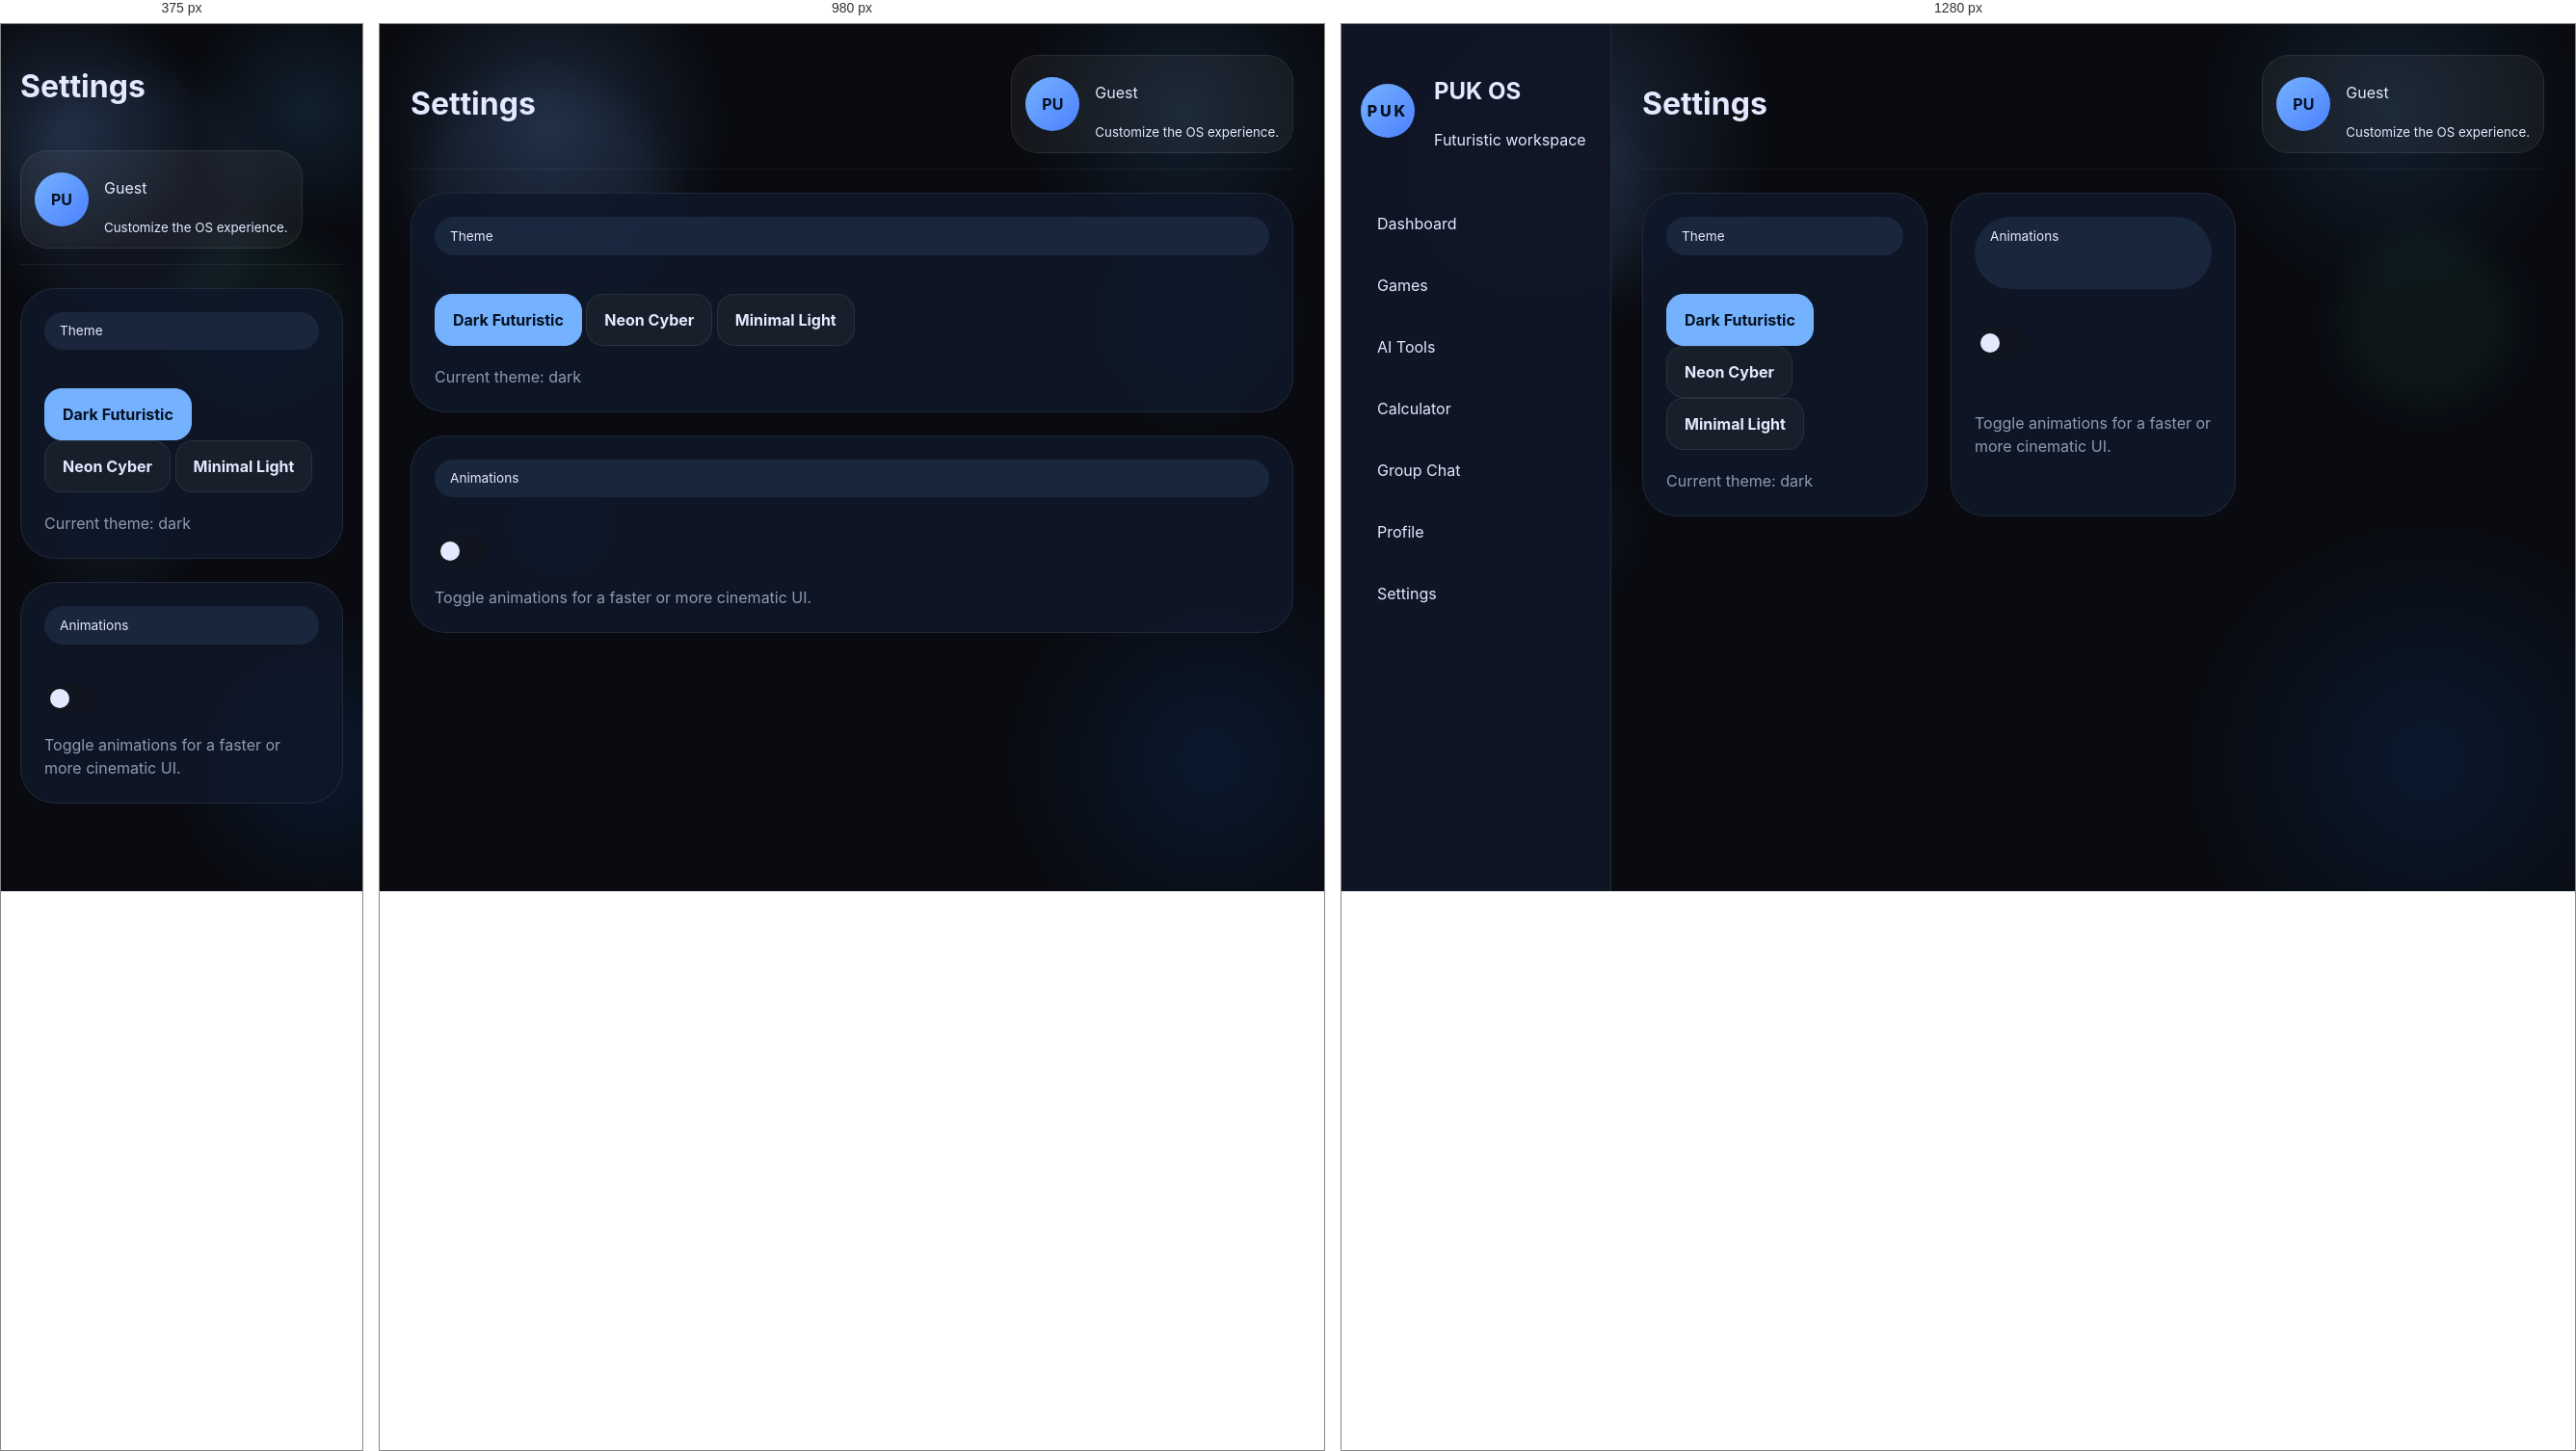
Rendered at 375 px, 980 px and 1280 px, left to right.

<!-- file: settings.html -->
<!DOCTYPE html>
<html lang="en">
<head>
  <meta charset="UTF-8" />
  <meta name="viewport" content="width=device-width, initial-scale=1.0" />
  <title>PUK OS | Settings</title>
  <link rel="stylesheet" href="./css/style.css" />
  <link rel="stylesheet" href="./css/themes/dark.css" id="themeStylesheet" />
</head>
<body>
  <div class="background-layer" aria-hidden="true">
    <span class="shape shape-1"></span>
    <span class="shape shape-2"></span>
    <span class="shape shape-3"></span>
  </div>
  <div class="app-shell">
    <aside class="sidebar">
      <div class="brand">
        <div class="brand-icon">PUK</div>
        <div>
          <h1>PUK OS</h1>
          <p>Futuristic workspace</p>
        </div>
      </div>
      <nav class="nav-menu">
        <a class="nav-link" href="./index.html">Dashboard</a>
        <a class="nav-link" href="./games.html">Games</a>
        <a class="nav-link" href="./ai.html">AI Tools</a>
        <a class="nav-link" href="./calculator.html">Calculator</a>
        <a class="nav-link" href="./chat.html">Group Chat</a>
        <a class="nav-link" href="./profile.html">Profile</a>
        <a class="nav-link" href="./settings.html">Settings</a>
        <a class="nav-link admin-link hidden" href="./admin.html">Admin Panel</a>
      </nav>
    </aside>
    <main class="main-panel">
      <header class="topbar">
        <div class="topbar-left">
          <h1 class="page-title">Settings</h1>
        </div>
        <div class="topbar-right">
          <div class="user-preview">
            <span class="user-badge">PU</span>
            <div>
              <p class="user-name">Guest</p>
              <small class="user-subtitle">Customize the OS experience.</small>
            </div>
          </div>
        </div>
      </header>
      <section class="page-shell settings-grid">
        <article class="settings-card glass-panel">
          <div class="panel-label">Theme</div>
          <div class="toggle-group">
            <button class="toggle-option active" data-theme="dark">Dark Futuristic</button>
            <button class="toggle-option" data-theme="neon">Neon Cyber</button>
            <button class="toggle-option" data-theme="light">Minimal Light</button>
          </div>
          <p class="settings-note">Current theme: <span id="themeSummary">dark</span></p>
        </article>
        <article class="settings-card glass-panel">
          <div class="panel-label">Animations</div>
          <label class="switch">
            <input type="checkbox" id="animationsToggle" />
            <span class="slider"></span>
          </label>
          <p class="settings-note">Toggle animations for a faster or more cinematic UI.</p>
        </article>
      </section>
    </main>
  </div>

  <script type="module" src="./js/common.js"></script>
  <script type="module" src="./js/settings-page.js"></script>
</body>
</html>


/* @media block from css/layout.css */
@media (max-width: 1100px) {
  .app-shell {
    grid-template-columns: 1fr;
  }

  .sidebar {
    position: fixed;
    left: -100%;
    top: 0;
    width: 260px;
    z-index: 20;
    transition: left var(--transition);
    height: 100%;
  }

  .sidebar.sidebar-open {
    left: 0;
  }

  .mobile-menu-btn {
    display: inline-flex;
  }

  .menu-toggle {
    display: inline-flex;
  }
}

/* @media block from css/layout.css */
@media (max-width: 860px) {
  .section-header,
  .grid-2,
  .grid-3 {
    grid-template-columns: 1fr;
  }

  .main-panel {
    padding: var(--space-4);
  }
}

/* @media block from css/pages.css */
@media (max-width: 1100px) {
  .dashboard-grid,
  .ai-grid,
  .two-column-panel,
  .settings-grid,
  .profile-grid {
    grid-template-columns: 1fr;
  }
}

/* @media block from css/pages.css */
@media (max-width: 860px) {
  .hero-card,
  .profile-grid,
  .settings-grid,
  .game-card-grid {
    grid-template-columns: 1fr;
  }

  .section-header {
    grid-template-columns: 1fr;
    align-items: flex-start;
  }

  .topbar {
    flex-direction: column;
    align-items: stretch;
  }

  .sidebar {
    width: 100%;
    height: auto;
    position: fixed;
    left: -100%;
    top: 0;
    max-width: 320px;
    transition: left var(--transition);
  }

  .sidebar.sidebar-open {
    left: 0;
  }

  .menu-toggle {
    display: inline-flex;
  }
}